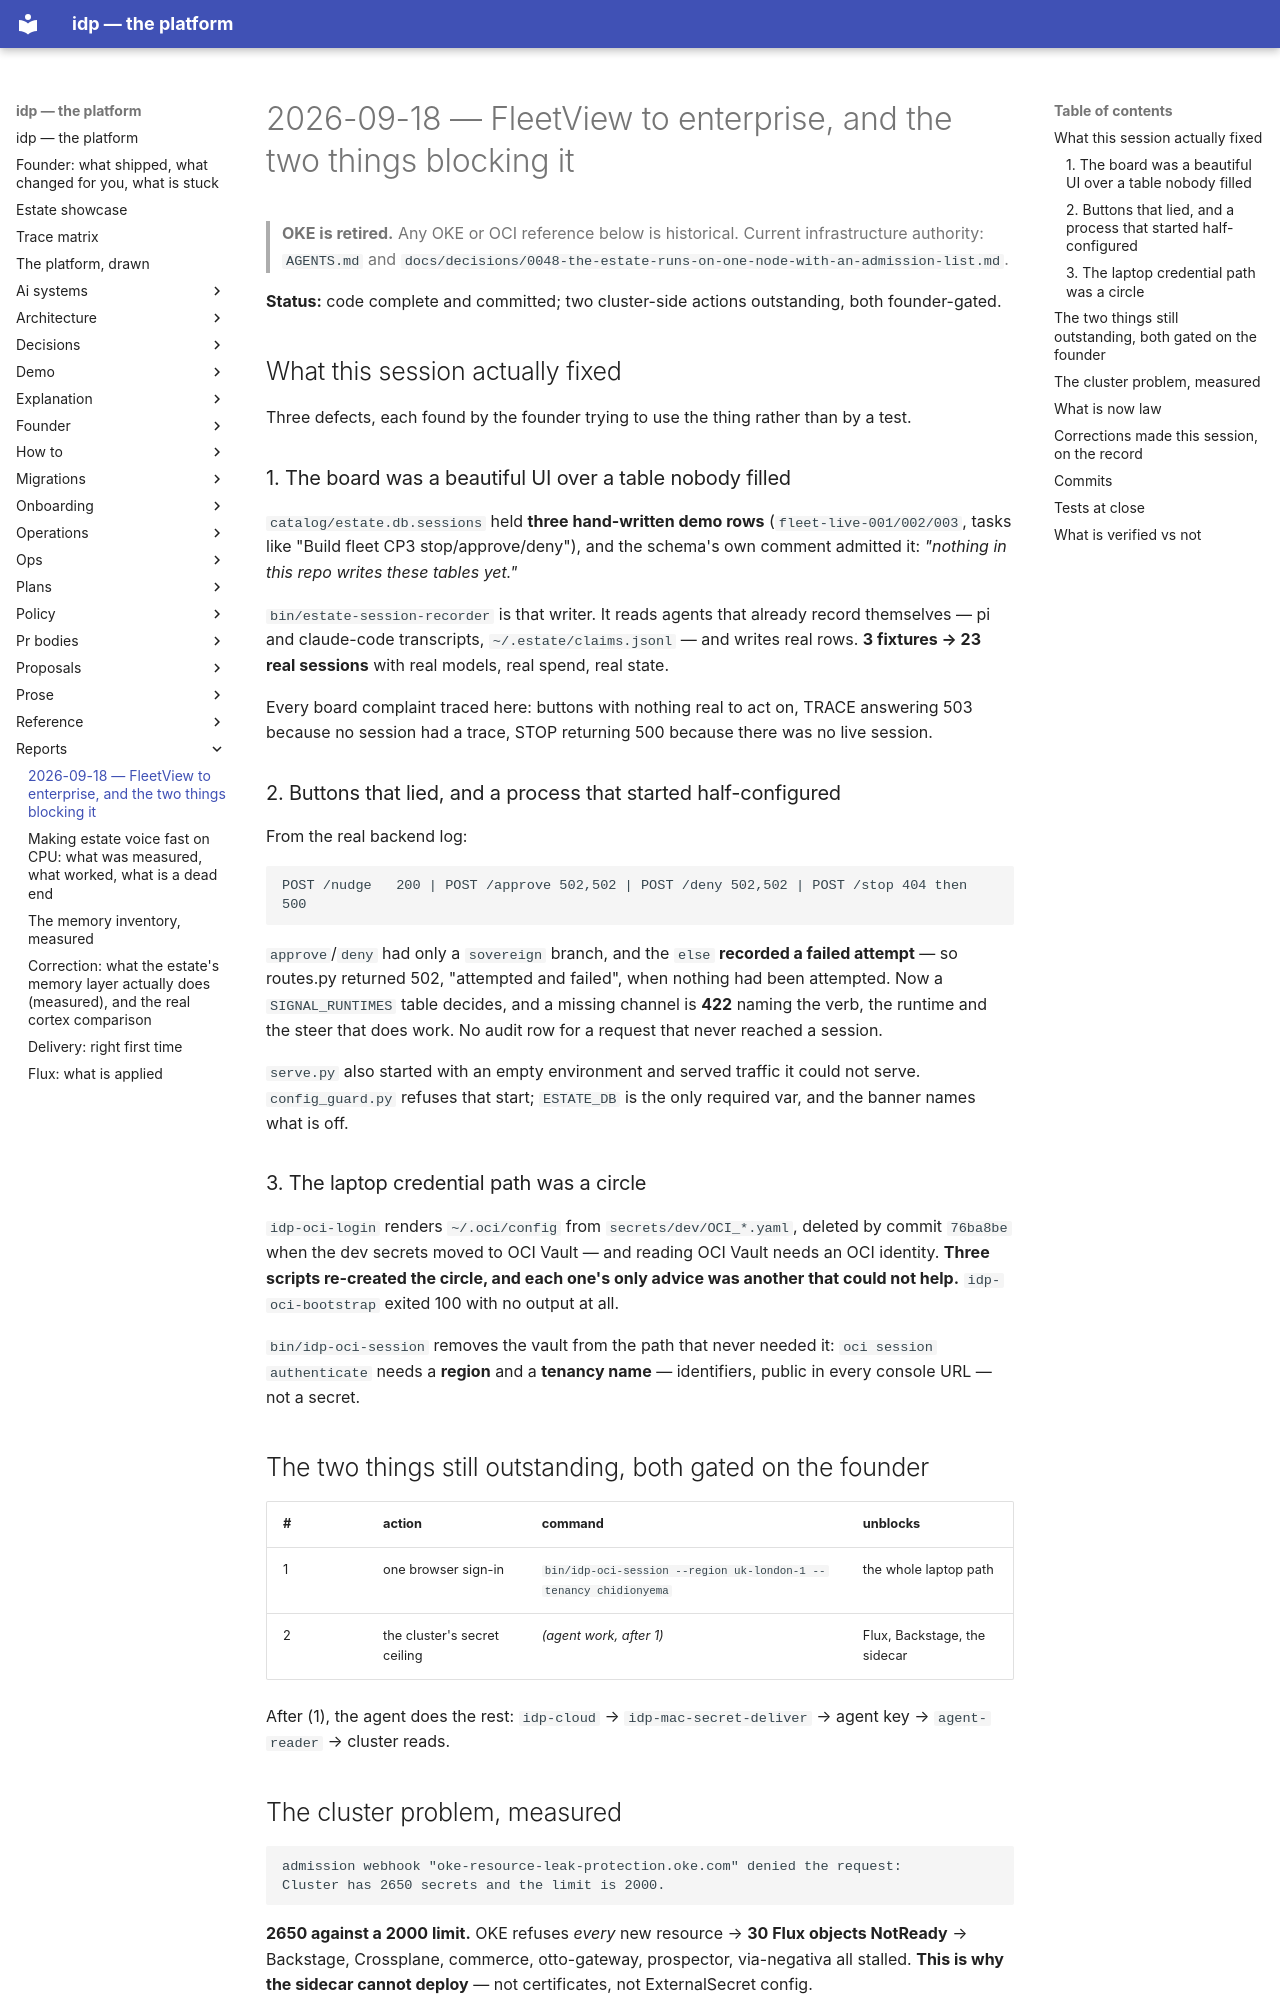

repository: chidionyema/idp · page: reports/2026-09-18-fleetview-to-enterprise/index.html · generator: mkdocs

# 2026-09-18 — FleetView to enterprise, and the two things blocking it

> **OKE is retired.** Any OKE or OCI reference below is historical. Current infrastructure authority: `AGENTS.md` and `docs/decisions/0048-the-estate-runs-on-one-node-with-an-admission-list.md`.

**Status:** code complete and committed; two cluster-side actions outstanding, both founder-gated.

## What this session actually fixed

Three defects, each found by the founder trying to use the thing rather than by a test.

### 1. The board was a beautiful UI over a table nobody filled

`catalog/estate.db.sessions` held **three hand-written demo rows** (`fleet-live-001/002/003`,
tasks like "Build fleet CP3 stop/approve/deny"), and the schema's own comment admitted it:
*"nothing in this repo writes these tables yet."*

`bin/estate-session-recorder` is that writer. It reads agents that already record themselves —
pi and claude-code transcripts, `~/.estate/claims.jsonl` — and writes real rows. **3 fixtures →
23 real sessions** with real models, real spend, real state.

Every board complaint traced here: buttons with nothing real to act on, TRACE answering 503
because no session had a trace, STOP returning 500 because there was no live session.

### 2. Buttons that lied, and a process that started half-configured

From the real backend log:

```
POST /nudge   200 | POST /approve 502,502 | POST /deny 502,502 | POST /stop 404 then 500
```

`approve`/`deny` had only a `sovereign` branch, and the `else` **recorded a failed attempt** —
so routes.py returned 502, "attempted and failed", when nothing had been attempted. Now a
`SIGNAL_RUNTIMES` table decides, and a missing channel is **422** naming the verb, the runtime
and the steer that does work. No audit row for a request that never reached a session.

`serve.py` also started with an empty environment and served traffic it could not serve.
`config_guard.py` refuses that start; `ESTATE_DB` is the only required var, and the banner names
what is off.

### 3. The laptop credential path was a circle

`idp-oci-login` renders `~/.oci/config` from `secrets/dev/OCI_*.yaml`, deleted by commit
`76ba8be` when the dev secrets moved to OCI Vault — and reading OCI Vault needs an OCI identity.
**Three scripts re-created the circle, and each one's only advice was another that could not
help.** `idp-oci-bootstrap` exited 100 with no output at all.

`bin/idp-oci-session` removes the vault from the path that never needed it: `oci session
authenticate` needs a **region** and a **tenancy name** — identifiers, public in every console
URL — not a secret.

## The two things still outstanding, both gated on the founder

| # | action | command | unblocks |
|---|---|---|---|
| 1 | one browser sign-in | `bin/idp-oci-session --region uk-london-1 --tenancy chidionyema` | the whole laptop path |
| 2 | the cluster's secret ceiling | *(agent work, after 1)* | Flux, Backstage, the sidecar |

After (1), the agent does the rest: `idp-cloud` → `idp-mac-secret-deliver` → agent key →
`agent-reader` → cluster reads.
